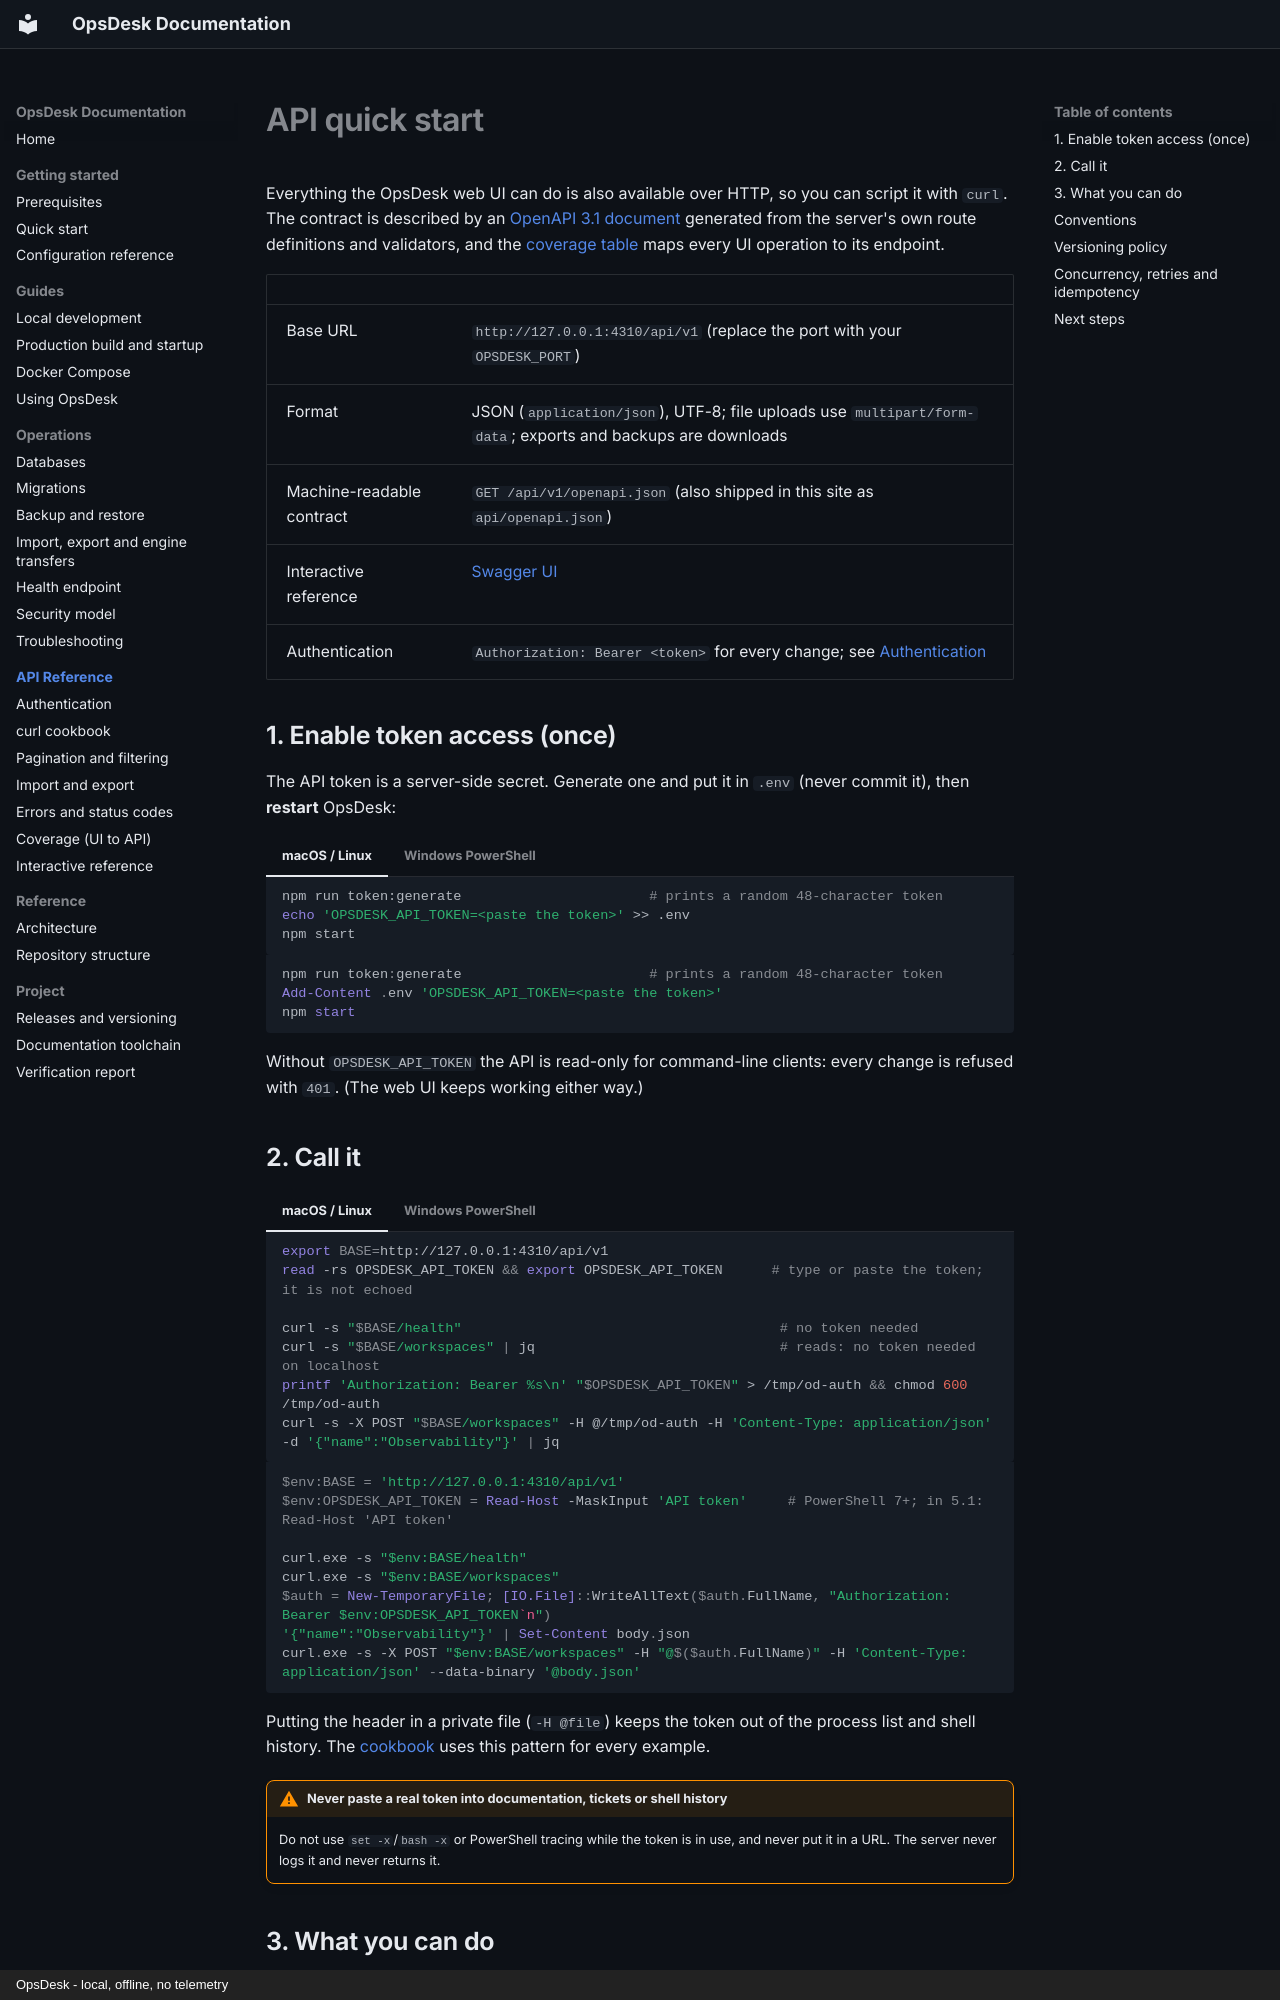

repository: mouzong/opsdesk · page: api/index.html · generator: mkdocs · copyright: OpsDesk - local, offline, no telemetry

# API quick start

Everything the OpsDesk web UI can do is also available over HTTP, so you can script it with `curl`. The contract is described by an [OpenAPI 3.1 document](reference.md) generated from the server's own route definitions and validators, and the [coverage table](coverage.md) maps every UI operation to its endpoint.

| | |
| --- | --- |
| Base URL | `http://127.0.0.1:4310/api/v1` (replace the port with your `OPSDESK_PORT`) |
| Format | JSON (`application/json`), UTF-8; file uploads use `multipart/form-data`; exports and backups are downloads |
| Machine-readable contract | `GET /api/v1/openapi.json` (also shipped in this site as `api/openapi.json`) |
| Interactive reference | [Swagger UI](reference.md) |
| Authentication | `Authorization: Bearer <token>` for every change; see [Authentication](authentication.md) |

## 1. Enable token access (once)

The API token is a server-side secret. Generate one and put it in `.env` (never commit it), then **restart** OpsDesk:

=== "macOS / Linux"

    ```bash
    npm run token:generate                       # prints a random 48-character token
    echo 'OPSDESK_API_TOKEN=<paste the token>' >> .env
    npm start
    ```

=== "Windows PowerShell"

    ```powershell
    npm run token:generate                       # prints a random 48-character token
    Add-Content .env 'OPSDESK_API_TOKEN=<paste the token>'
    npm start
    ```

Without `OPSDESK_API_TOKEN` the API is read-only for command-line clients: every change is refused with `401`. (The web UI keeps working either way.)

## 2. Call it

=== "macOS / Linux"

    ```bash
    export BASE=http://127.0.0.1:4310/api/v1
    read -rs OPSDESK_API_TOKEN && export OPSDESK_API_TOKEN      # type or paste the token; it is not echoed

    curl -s "$BASE/health"                                       # no token needed
    curl -s "$BASE/workspaces" | jq                              # reads: no token needed on localhost
    printf 'Authorization: Bearer %s\n' "$OPSDESK_API_TOKEN" > /tmp/od-auth && chmod 600 /tmp/od-auth
    curl -s -X POST "$BASE/workspaces" -H @/tmp/od-auth -H 'Content-Type: application/json' -d '{"name":"Observability"}' | jq
    ```

=== "Windows PowerShell"

    ```powershell
    $env:BASE = 'http://127.0.0.1:4310/api/v1'
    $env:OPSDESK_API_TOKEN = Read-Host -MaskInput 'API token'     # PowerShell 7+; in 5.1: Read-Host 'API token'

    curl.exe -s "$env:BASE/health"
    curl.exe -s "$env:BASE/workspaces"
    $auth = New-TemporaryFile; [IO.File]::WriteAllText($auth.FullName, "Authorization: Bearer $env:OPSDESK_API_TOKEN`n")
    '{"name":"Observability"}' | Set-Content body.json
    curl.exe -s -X POST "$env:BASE/workspaces" -H "@$($auth.FullName)" -H 'Content-Type: application/json' --data-binary '@body.json'
    ```

Putting the header in a private file (`-H @file`) keeps the token out of the process list and shell history. The [cookbook](cookbook.md) uses this pattern for every example.

!!! warning "Never paste a real token into documentation, tickets or shell history"
    Do not use `set -x`/`bash -x` or PowerShell tracing while the token is in use, and never put it in a URL. The server never logs it and never returns it.
